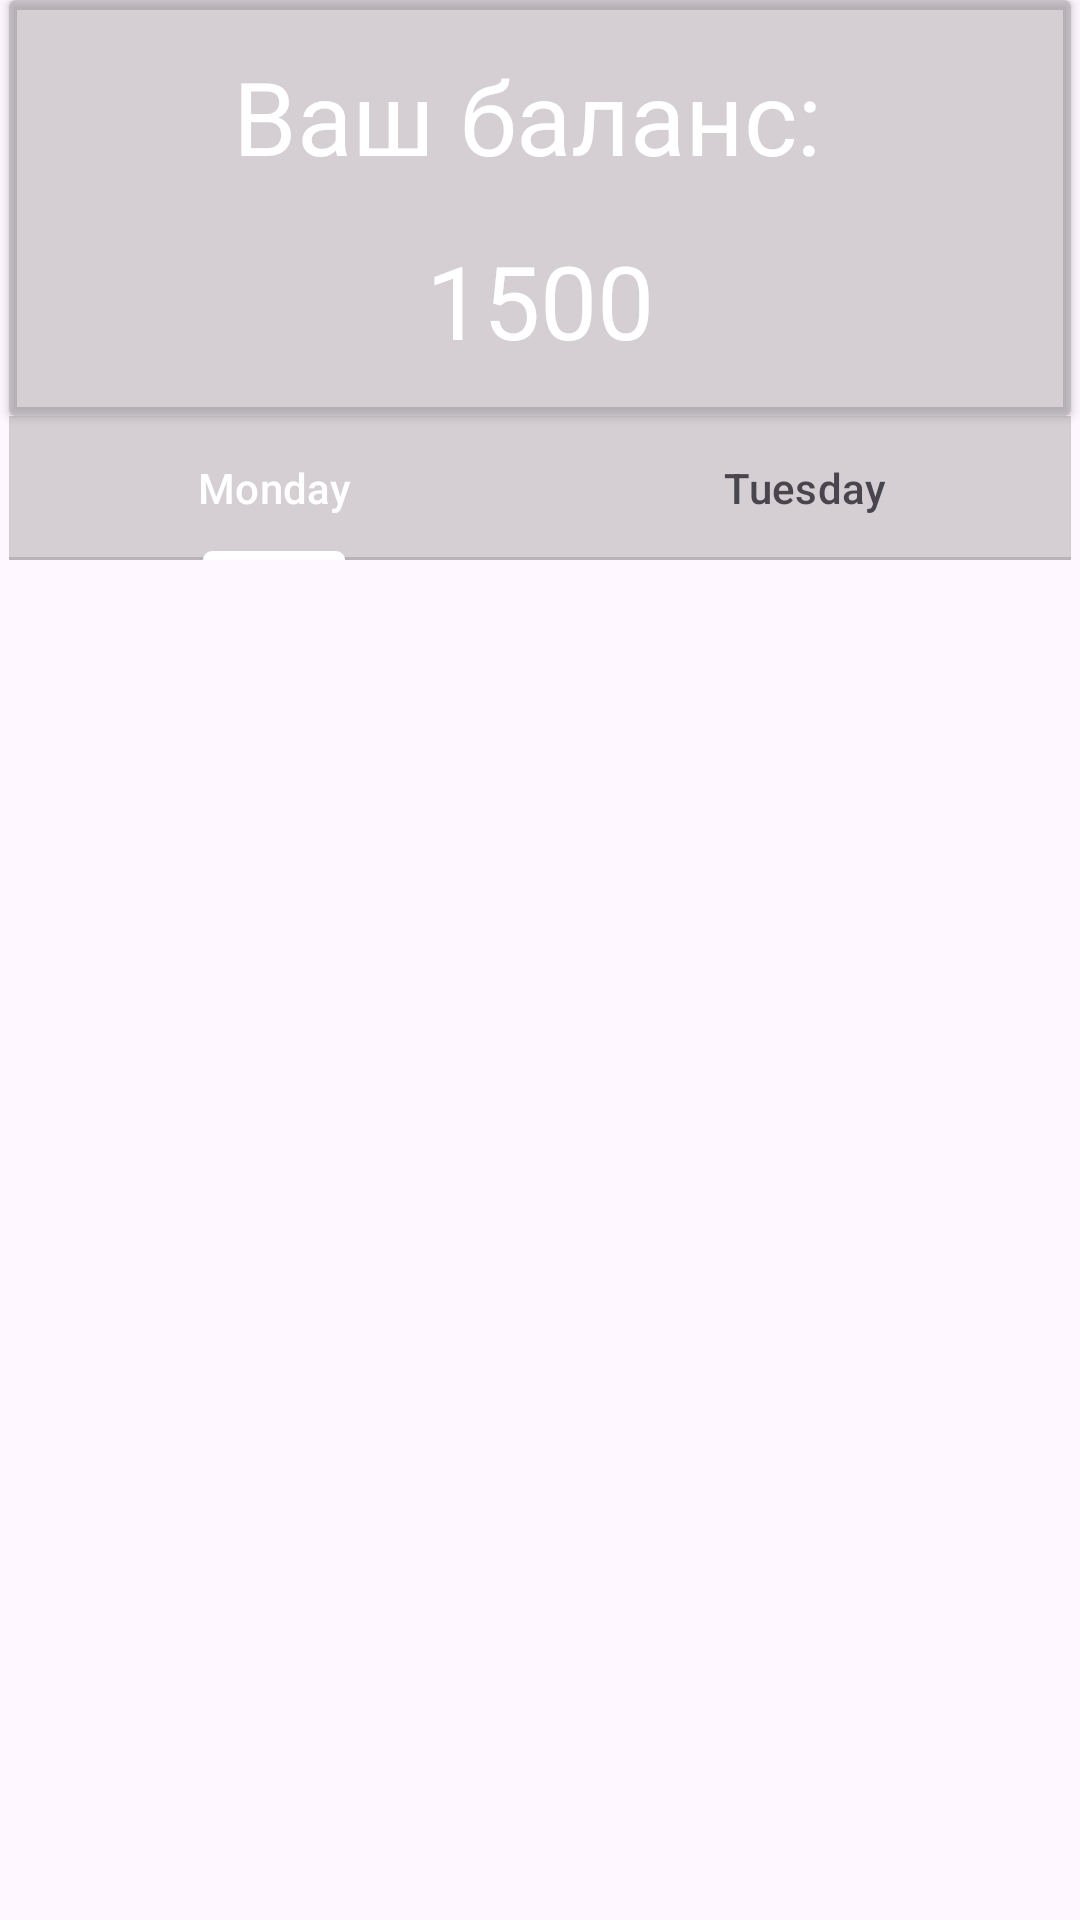

Android layout source for this screen:
<!-- AndroidManifest.xml: application theme Theme.BudgetPlanningApp -->
<!-- res/layout/fragment_main.xml -->
<?xml version="1.0" encoding="utf-8"?>
<androidx.constraintlayout.widget.ConstraintLayout xmlns:android="http://schemas.android.com/apk/res/android"
    xmlns:app="http://schemas.android.com/apk/res-auto"
    xmlns:tools="http://schemas.android.com/tools"
    android:id="@+id/main"
    android:layout_width="match_parent"
    android:layout_height="wrap_content"
    android:elevation="0dp"
    tools:context=".presentation.fragments.MainFragment">

    <ImageView
        android:id="@+id/imageView2"
        android:layout_width="wrap_content"
        android:layout_height="wrap_content"
        android:background="@color/gold"
        android:scaleType="fitXY"
        app:layout_constraintBottom_toBottomOf="parent"
        app:layout_constraintEnd_toEndOf="parent"
        app:layout_constraintStart_toStartOf="parent"
        app:layout_constraintTop_toTopOf="parent"
        app:srcCompat="@drawable/coins" />

    <androidx.cardview.widget.CardView
        android:id="@+id/cardViewMain"
        android:layout_width="match_parent"
        android:layout_height="wrap_content"
        android:layout_marginStart="3dp"
        android:layout_marginEnd="3dp"
        android:backgroundTint="@color/dark_grey_alpha_1"
        app:layout_constraintEnd_toEndOf="parent"
        app:layout_constraintStart_toStartOf="parent">

        <androidx.constraintlayout.widget.ConstraintLayout
            android:layout_width="match_parent"
            android:layout_height="match_parent">

            <TextView
                android:id="@+id/tvBalanceValue"
                android:layout_width="wrap_content"
                android:layout_height="wrap_content"
                android:layout_marginTop="16dp"
                android:layout_marginBottom="16dp"
                android:text="1500"
                android:textColor="@color/white"
                android:textSize="34sp"
                app:layout_constraintBottom_toBottomOf="parent"
                app:layout_constraintEnd_toEndOf="parent"
                app:layout_constraintStart_toStartOf="parent"
                app:layout_constraintTop_toBottomOf="@+id/tvBalance" />

            <TextView
                android:id="@+id/tvBalance"
                android:layout_width="wrap_content"
                android:layout_height="wrap_content"
                android:layout_marginTop="16dp"
                android:text="Ваш баланс: "
                android:textColor="@color/white"
                android:textSize="34sp"
                app:layout_constraintEnd_toEndOf="parent"
                app:layout_constraintStart_toStartOf="parent"
                app:layout_constraintTop_toTopOf="parent" />
        </androidx.constraintlayout.widget.ConstraintLayout>
    </androidx.cardview.widget.CardView>

    <com.google.android.material.tabs.TabLayout
        android:id="@+id/tabIncCons"
        android:layout_width="0dp"
        android:layout_height="wrap_content"
        android:layout_marginStart="3dp"
        android:layout_marginEnd="3dp"
        android:backgroundTint="@color/dark_grey_alpha_1"
        app:layout_constraintEnd_toEndOf="parent"
        app:layout_constraintStart_toStartOf="parent"
        app:layout_constraintTop_toBottomOf="@+id/cardViewMain">

        <com.google.android.material.tabs.TabItem
            android:layout_width="wrap_content"
            android:layout_height="wrap_content"
            android:text="Monday" />

        <com.google.android.material.tabs.TabItem
            android:layout_width="wrap_content"
            android:layout_height="wrap_content"
            android:text="Tuesday" />

    </com.google.android.material.tabs.TabLayout>

    <androidx.viewpager2.widget.ViewPager2
        android:id="@+id/vpMain"
        android:layout_width="0dp"
        android:layout_height="0dp"
        app:layout_constraintBottom_toBottomOf="@+id/imageView2"
        app:layout_constraintEnd_toEndOf="@+id/tabIncCons"
        app:layout_constraintStart_toStartOf="@+id/tabIncCons"
        app:layout_constraintTop_toBottomOf="@+id/tabIncCons" />

</androidx.constraintlayout.widget.ConstraintLayout>
<!-- resources referenced by this layout -->
<resources>
  <color name="dark_grey_alpha_1">#4D747070</color>
  <color name="gold">#F4CB36</color>
  <color name="white">#FFFFFFFF</color>
  <style name="Theme.BudgetPlanningApp" parent="Base.Theme.BudgetPlanningApp" />
  <style name="Base.Theme.BudgetPlanningApp" parent="Theme.Material3.DayNight.NoActionBar">
          <item name="windowNoTitle">true</item>
          <item name="windowActionBar">false</item>
          <item name="colorPrimaryVariant">@color/dark_gold</item>
          <item name="android:statusBarColor">?attr/colorPrimaryVariant</item>
          <item name="colorPrimary">@color/white</item>
      </style>
  <color name="dark_gold">#DFCB9610</color>
</resources>
